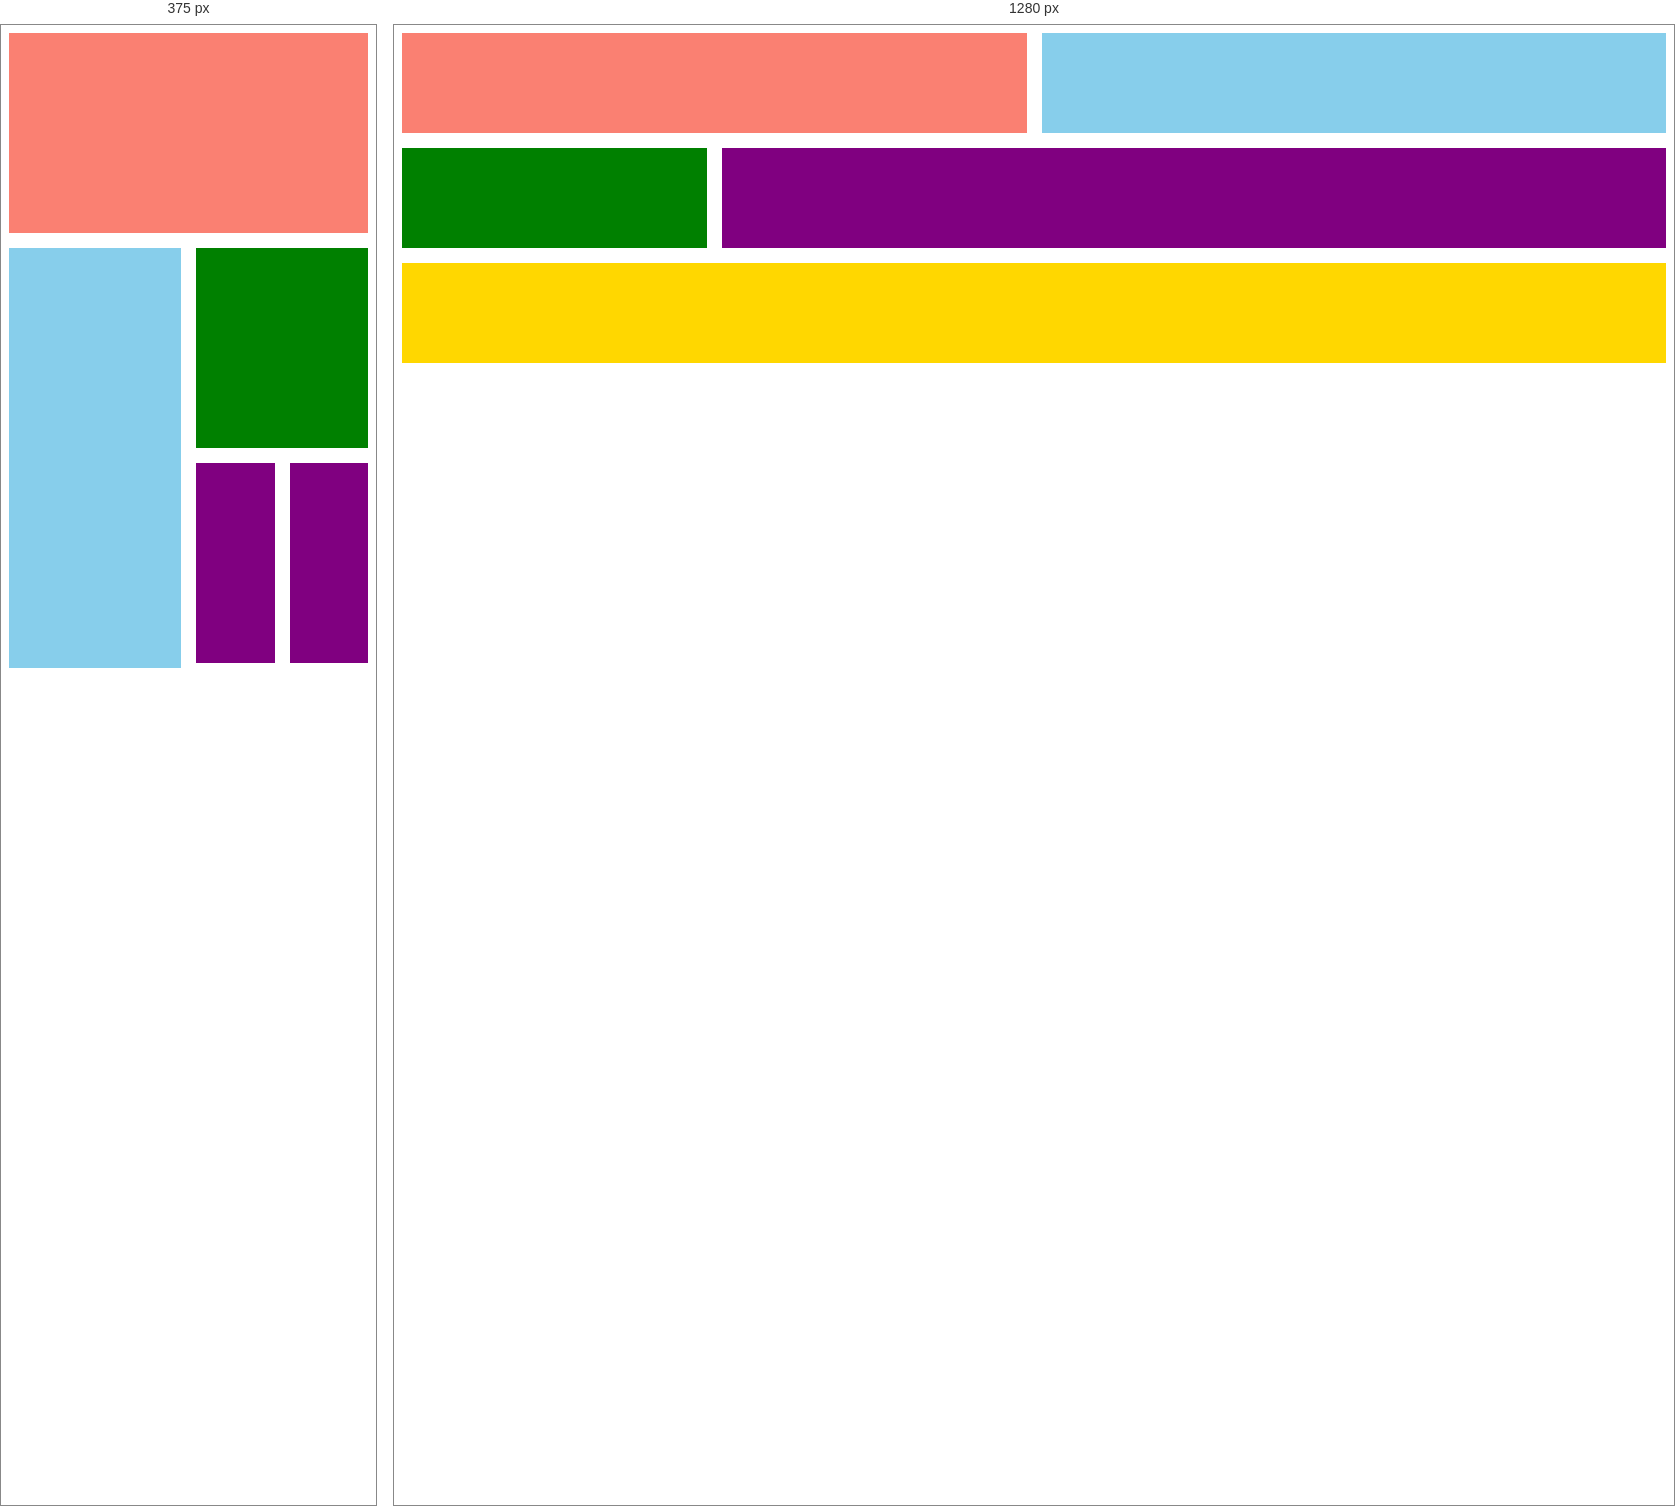
Rendered at 375 px and 1280 px, left to right.

<!-- file: index.html -->
<html>
    <head><link rel='stylesheet' href='styles.css'/></head>
    <body>
        <div class='container'>
            <div class='box1'></div>
            <div class='box2'></div>
            <div class='box3'></div>
            <div class='box4'></div>
            <div class='box5'></div>
        </div>
    </body>
</html>

/* @media block from styles.css */
@media (max-width: 700px){
    .box1{
        height: 200px;
        grid-column: 1/5;
    }
    .box2{
        grid-column: 1/3;
        grid-row: 2/5;
        height: 420px;
    }
    .box3{
        grid-column: 3/5;
        height: 200px;
    }
    .box4{
        grid-column: 3/4;
        grid-row: 3/4;
        height: 200px;
    }
    .box5{
        background-color: purple;
        grid-column: 4/5;
        grid-row: 3/4;
        height: 200px;
    }
}